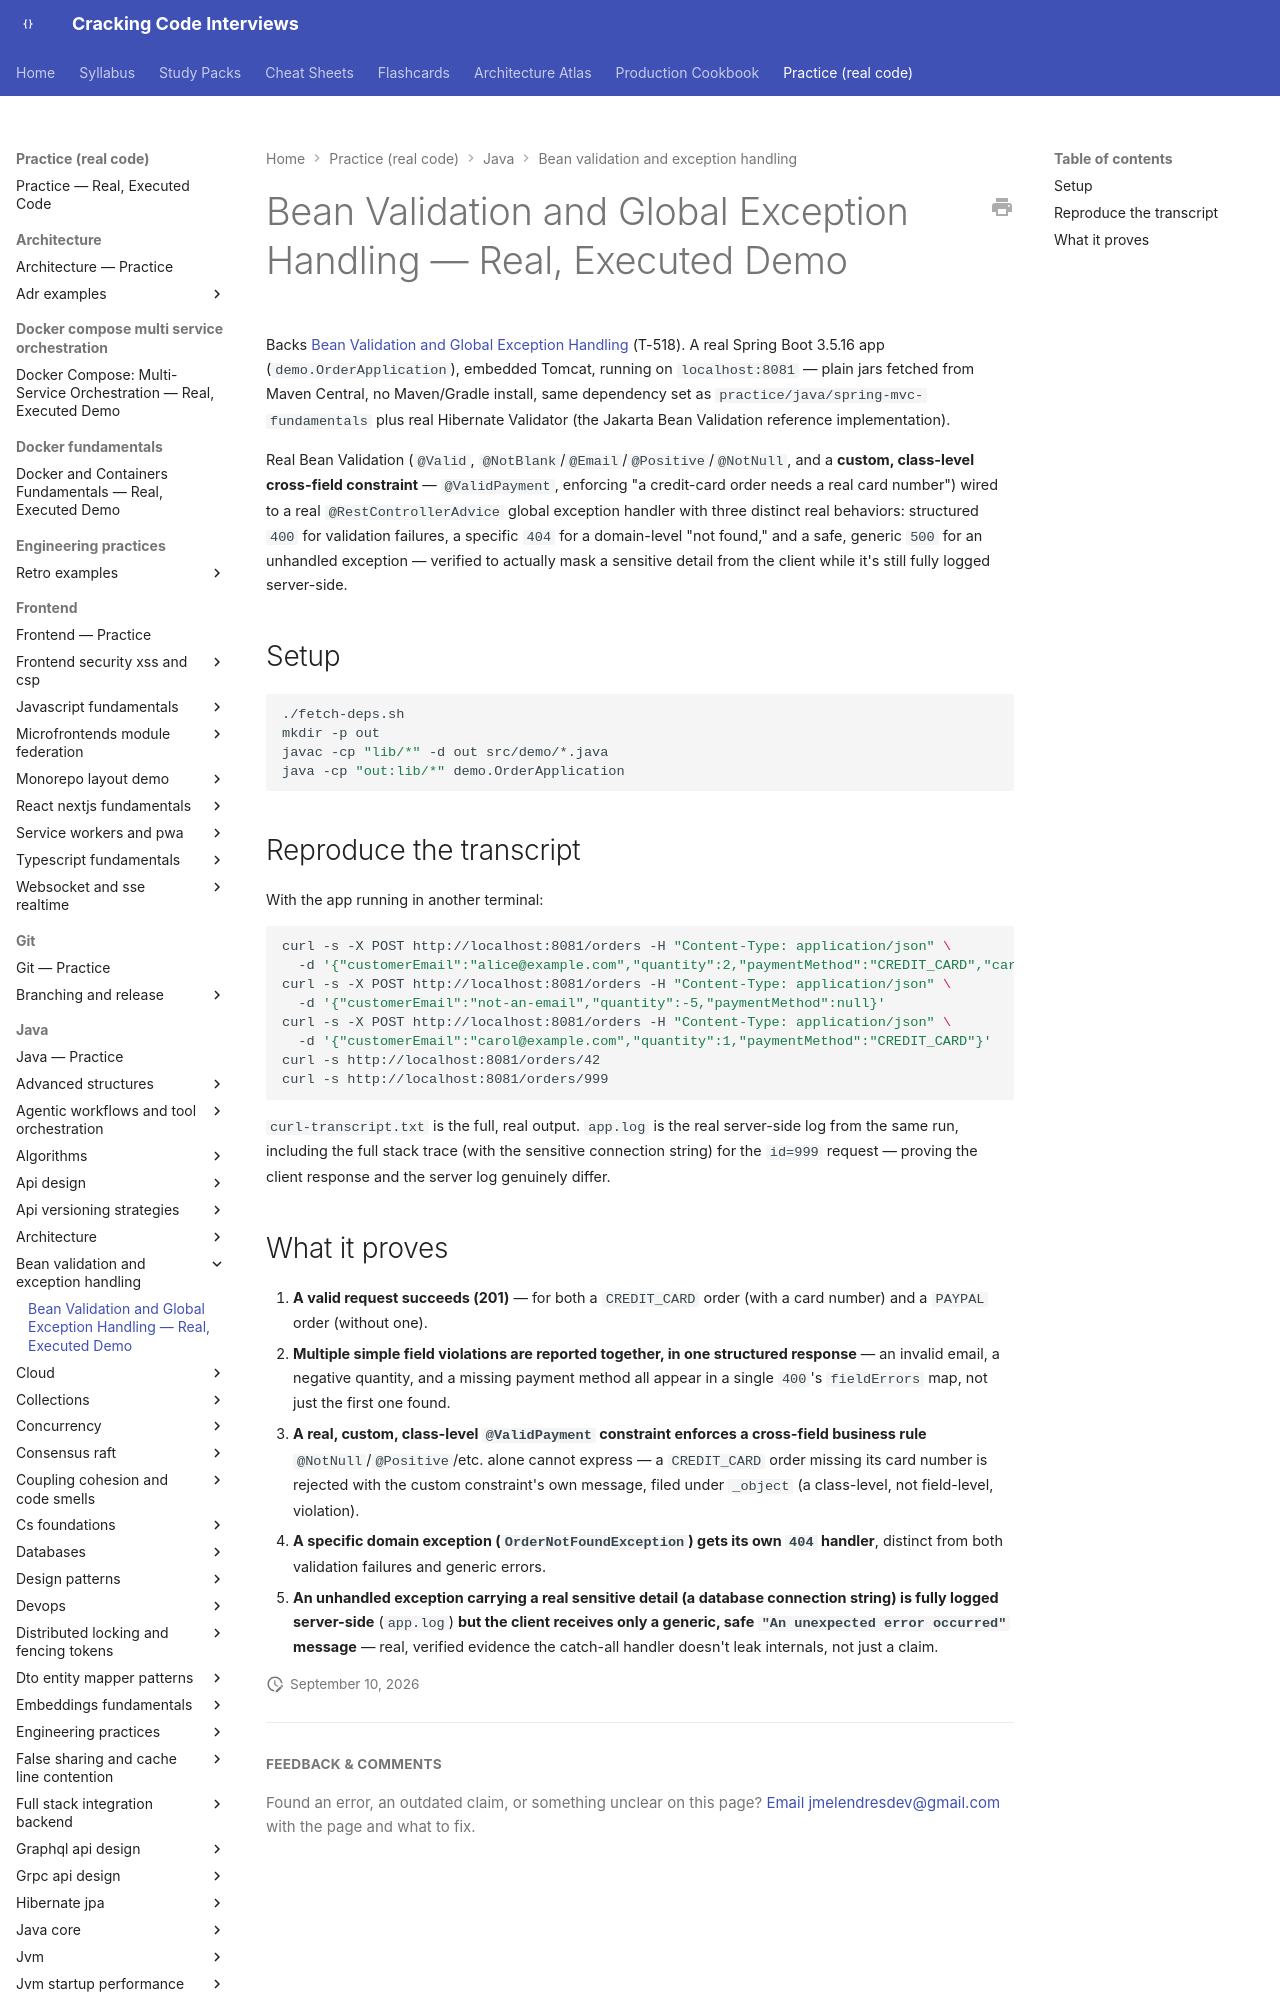

repository: JuanMelendres/cracking-code-interviews · page: practice/java/bean-validation-and-exception-handling/index.html · generator: mkdocs

# Bean Validation and Global Exception Handling — Real, Executed Demo

Backs [Bean Validation and Global Exception Handling](../../../syllabus/05-spring/bean-validation-and-global-exception-handling.md) (T-518). A real Spring Boot 3.5.16 app (`demo.OrderApplication`), embedded Tomcat, running on `localhost:8081` — plain jars fetched from Maven Central, no Maven/Gradle install, same dependency set as `practice/java/spring-mvc-fundamentals` plus real Hibernate Validator (the Jakarta Bean Validation reference implementation).

Real Bean Validation (`@Valid`, `@NotBlank`/`@Email`/`@Positive`/`@NotNull`, and a **custom, class-level cross-field constraint** — `@ValidPayment`, enforcing "a credit-card order needs a real card number") wired to a real `@RestControllerAdvice` global exception handler with three distinct real behaviors: structured `400` for validation failures, a specific `404` for a domain-level "not found," and a safe, generic `500` for an unhandled exception — verified to actually mask a sensitive detail from the client while it's still fully logged server-side.

## Setup

```bash
./fetch-deps.sh
mkdir -p out
javac -cp "lib/*" -d out src/demo/*.java
java -cp "out:lib/*" demo.OrderApplication
```
